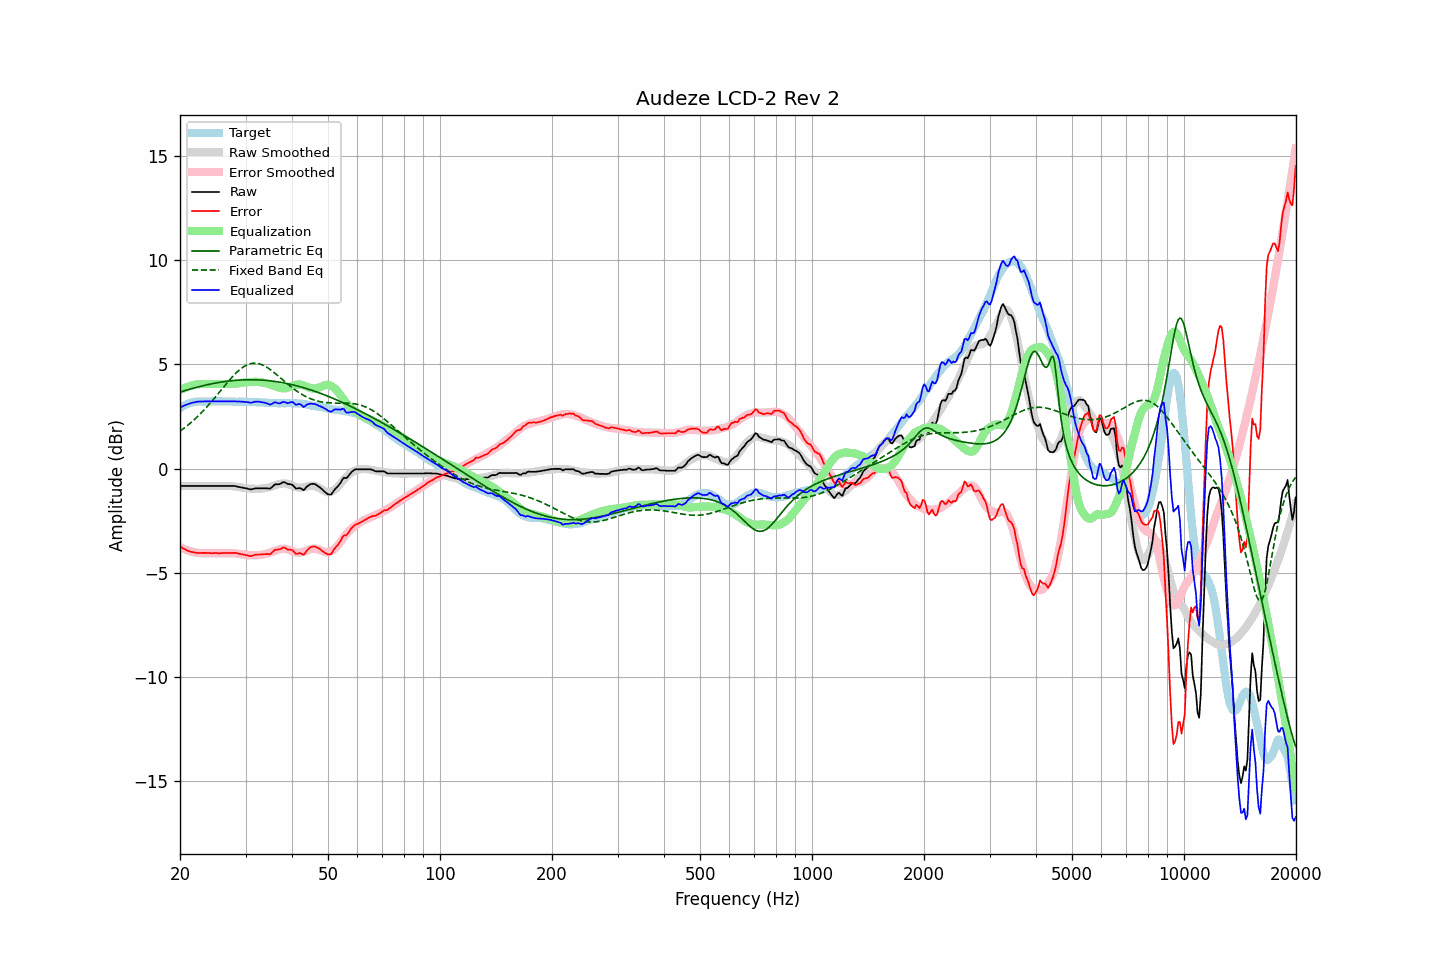

Source data for this figure (header and first rows):
frequency, raw, error, smoothed, error_smoothed, equalization, parametric_eq, fixed_band_eq, equalized_raw, equalized_smoothed, target
20.00, -0.84, -3.73, -0.84, -3.76, 3.76, 3.67, 1.80, 2.93, 2.93, 2.90
20.20, -0.84, -3.78, -0.84, -3.80, 3.80, 3.69, 1.85, 2.96, 2.96, 2.95
20.40, -0.84, -3.83, -0.84, -3.84, 3.84, 3.71, 1.91, 3.00, 3.00, 3.00
20.61, -0.84, -3.86, -0.84, -3.87, 3.87, 3.74, 1.96, 3.03, 3.03, 3.03
20.81, -0.84, -3.91, -0.84, -3.90, 3.90, 3.76, 2.02, 3.06, 3.06, 3.08
21.02, -0.84, -3.95, -0.84, -3.93, 3.93, 3.78, 2.09, 3.09, 3.09, 3.12
21.23, -0.84, -3.97, -0.84, -3.95, 3.95, 3.81, 2.15, 3.12, 3.12, 3.14
21.44, -0.84, -3.99, -0.84, -3.98, 3.98, 3.83, 2.22, 3.14, 3.14, 3.16
21.66, -0.84, -4.01, -0.84, -4.00, 4.00, 3.85, 2.28, 3.16, 3.16, 3.18
21.87, -0.84, -4.02, -0.84, -4.02, 4.02, 3.87, 2.35, 3.18, 3.18, 3.19
22.09, -0.84, -4.04, -0.84, -4.03, 4.03, 3.89, 2.43, 3.20, 3.20, 3.21
22.31, -0.84, -4.05, -0.84, -4.04, 4.04, 3.91, 2.50, 3.21, 3.21, 3.22
22.54, -0.84, -4.05, -0.84, -4.05, 4.05, 3.93, 2.57, 3.22, 3.22, 3.22
22.76, -0.84, -4.05, -0.84, -4.05, 4.05, 3.95, 2.65, 3.22, 3.22, 3.22
22.99, -0.84, -4.04, -0.84, -4.06, 4.06, 3.97, 2.73, 3.22, 3.22, 3.21
23.22, -0.84, -4.04, -0.84, -4.06, 4.06, 3.99, 2.81, 3.22, 3.22, 3.21
23.45, -0.84, -4.04, -0.84, -4.06, 4.06, 4.00, 2.90, 3.22, 3.22, 3.21
23.69, -0.84, -4.05, -0.84, -4.06, 4.06, 4.02, 2.98, 3.22, 3.22, 3.22
23.92, -0.84, -4.05, -0.84, -4.06, 4.06, 4.04, 3.07, 3.22, 3.22, 3.22
24.16, -0.84, -4.05, -0.84, -4.06, 4.06, 4.05, 3.15, 3.22, 3.22, 3.22
24.40, -0.84, -4.06, -0.84, -4.06, 4.06, 4.07, 3.24, 3.22, 3.22, 3.23
24.65, -0.84, -4.05, -0.84, -4.06, 4.06, 4.09, 3.34, 3.22, 3.22, 3.22
24.89, -0.84, -4.05, -0.84, -4.06, 4.06, 4.10, 3.43, 3.22, 3.22, 3.22
25.14, -0.84, -4.05, -0.84, -4.06, 4.06, 4.11, 3.52, 3.22, 3.22, 3.22
25.39, -0.84, -4.06, -0.83, -4.06, 4.06, 4.13, 3.61, 3.22, 3.22, 3.23
25.65, -0.84, -4.06, -0.83, -4.06, 4.06, 4.14, 3.71, 3.22, 3.22, 3.23
25.91, -0.84, -4.05, -0.83, -4.05, 4.05, 4.15, 3.80, 3.22, 3.22, 3.22
26.16, -0.84, -4.05, -0.83, -4.05, 4.05, 4.16, 3.90, 3.22, 3.22, 3.22
26.43, -0.84, -4.05, -0.83, -4.05, 4.05, 4.17, 3.99, 3.21, 3.22, 3.22
26.69, -0.84, -4.05, -0.83, -4.05, 4.05, 4.18, 4.08, 3.21, 3.22, 3.22
26.96, -0.84, -4.05, -0.83, -4.05, 4.05, 4.19, 4.17, 3.21, 3.22, 3.22
27.23, -0.84, -4.05, -0.84, -4.05, 4.05, 4.20, 4.26, 3.22, 3.21, 3.22
27.50, -0.84, -4.05, -0.84, -4.05, 4.05, 4.21, 4.35, 3.22, 3.21, 3.22
27.77, -0.84, -4.04, -0.85, -4.06, 4.06, 4.22, 4.43, 3.22, 3.21, 3.21
28.05, -0.84, -4.04, -0.86, -4.06, 4.06, 4.23, 4.51, 3.23, 3.21, 3.21
28.33, -0.86, -4.05, -0.87, -4.08, 4.08, 4.23, 4.59, 3.22, 3.21, 3.20
28.62, -0.87, -4.07, -0.88, -4.09, 4.09, 4.24, 4.66, 3.21, 3.21, 3.20
28.90, -0.89, -4.09, -0.89, -4.10, 4.10, 4.24, 4.73, 3.21, 3.21, 3.21
29.19, -0.91, -4.10, -0.91, -4.11, 4.11, 4.25, 4.79, 3.21, 3.20, 3.20
29.48, -0.92, -4.12, -0.92, -4.12, 4.12, 4.25, 4.85, 3.21, 3.20, 3.21
29.78, -0.94, -4.13, -0.93, -4.13, 4.13, 4.26, 4.90, 3.20, 3.20, 3.20
30.08, -0.95, -4.15, -0.94, -4.14, 4.14, 4.26, 4.95, 3.20, 3.20, 3.21
30.38, -0.96, -4.16, -0.95, -4.15, 4.15, 4.26, 4.98, 3.18, 3.20, 3.20
30.68, -0.99, -4.18, -0.96, -4.15, 4.15, 4.26, 5.01, 3.17, 3.20, 3.20
30.99, -1.00, -4.20, -0.96, -4.16, 4.16, 4.26, 5.03, 3.15, 3.20, 3.20
31.30, -0.99, -4.17, -0.96, -4.16, 4.16, 4.26, 5.05, 3.17, 3.19, 3.19
31.61, -0.97, -4.15, -0.97, -4.16, 4.16, 4.26, 5.05, 3.19, 3.19, 3.19
31.93, -0.95, -4.13, -0.97, -4.16, 4.16, 4.26, 5.05, 3.21, 3.19, 3.19
32.24, -0.95, -4.12, -0.98, -4.16, 4.16, 4.25, 5.04, 3.21, 3.18, 3.18
32.57, -0.95, -4.12, -0.98, -4.15, 4.15, 4.25, 5.03, 3.21, 3.18, 3.18
32.89, -0.95, -4.12, -0.97, -4.14, 4.14, 4.25, 5.01, 3.20, 3.17, 3.18
33.22, -0.95, -4.11, -0.96, -4.13, 4.13, 4.24, 4.98, 3.18, 3.17, 3.17
33.55, -0.95, -4.11, -0.95, -4.11, 4.11, 4.24, 4.94, 3.17, 3.16, 3.17
33.89, -0.95, -4.10, -0.94, -4.10, 4.10, 4.23, 4.90, 3.15, 3.16, 3.16
34.23, -0.95, -4.10, -0.92, -4.08, 4.08, 4.22, 4.86, 3.13, 3.16, 3.16
34.57, -0.96, -4.10, -0.90, -4.05, 4.05, 4.22, 4.81, 3.10, 3.15, 3.15
34.92, -0.97, -4.11, -0.88, -4.03, 4.03, 4.21, 4.76, 3.06, 3.15, 3.15
35.27, -0.91, -4.04, -0.86, -4.00, 4.00, 4.20, 4.70, 3.10, 3.14, 3.14
35.62, -0.84, -3.97, -0.83, -3.98, 3.98, 4.19, 4.64, 3.14, 3.14, 3.14
35.97, -0.77, -3.90, -0.81, -3.95, 3.95, 4.18, 4.58, 3.18, 3.14, 3.14
... 635 more rows
